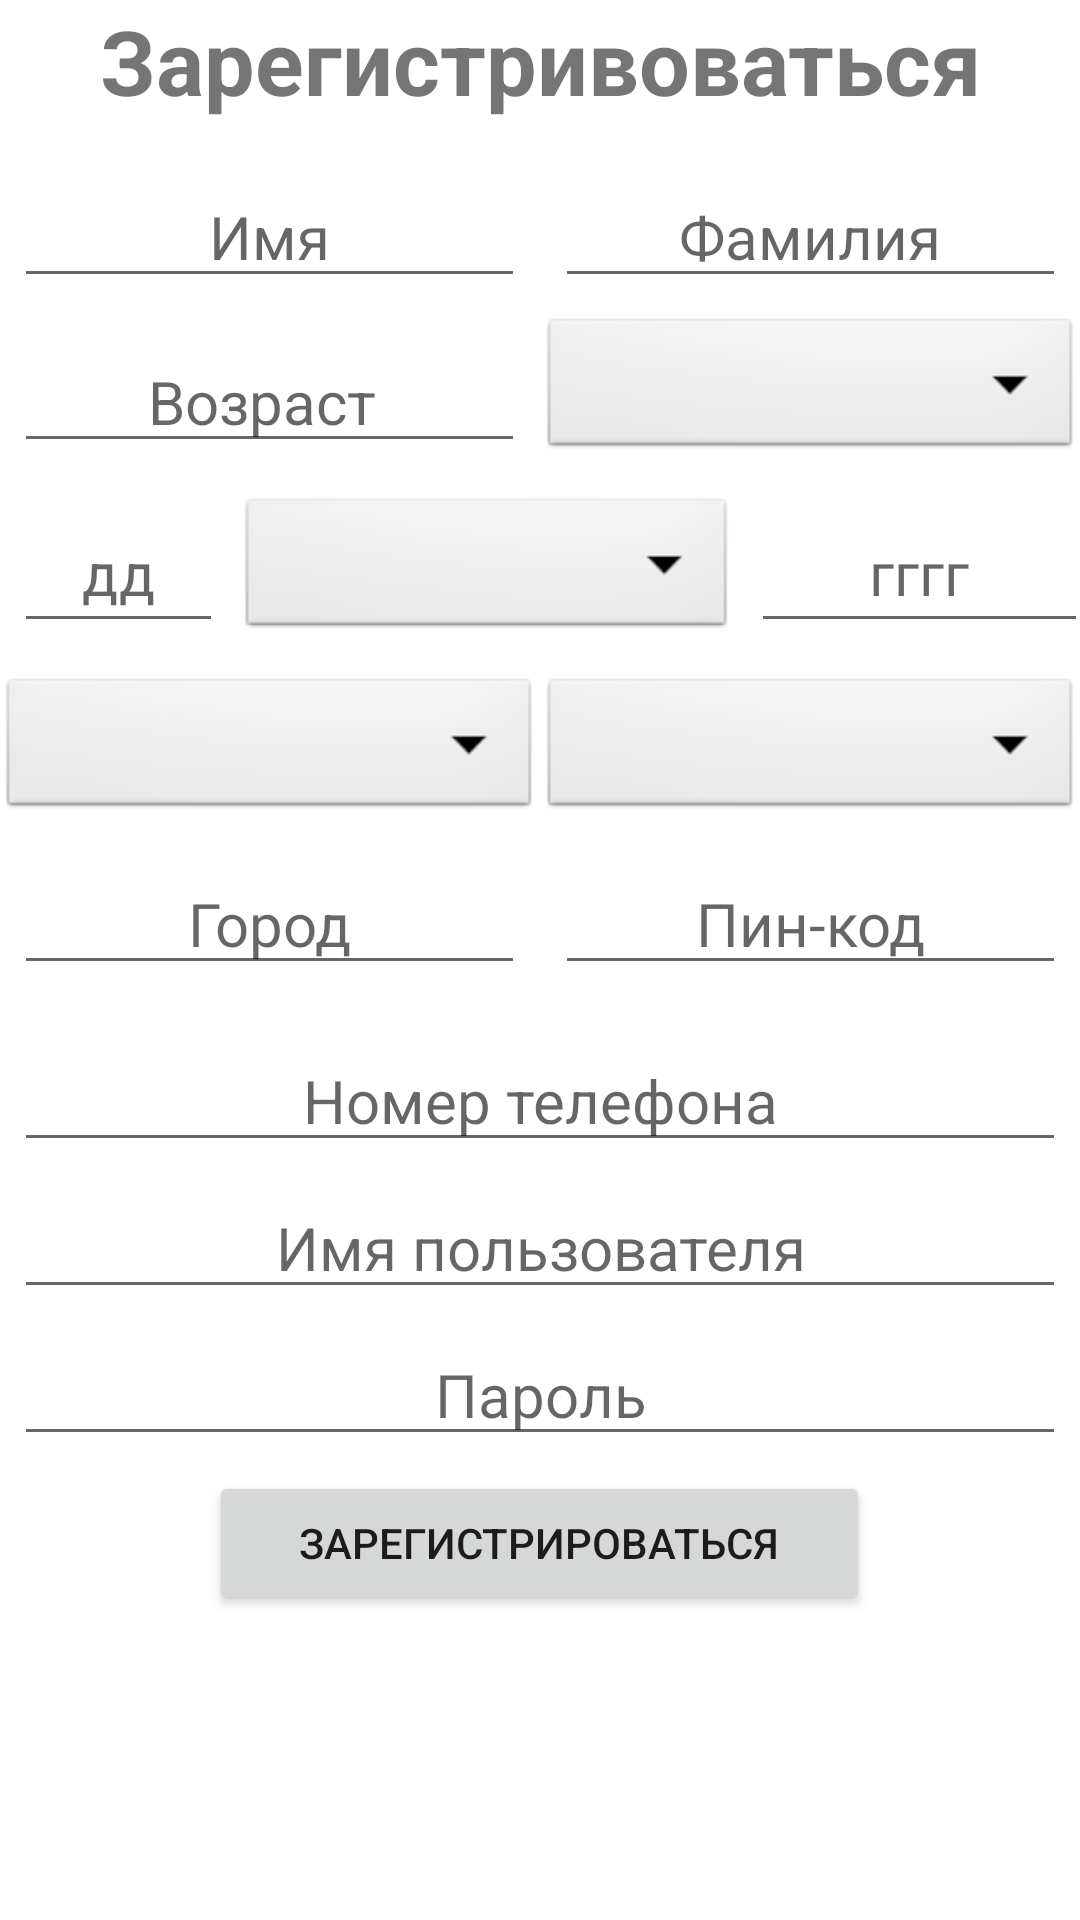

Layout XML and referenced resources for this Android screen:
<!-- AndroidManifest.xml: application theme AppTheme -->
<!-- res/layout/register.xml -->
<?xml version="1.0" encoding="utf-8"?>
<LinearLayout xmlns:android="http://schemas.android.com/apk/res/android"
    xmlns:tools="http://schemas.android.com/tools"
    android:layout_width="match_parent"
    android:layout_height="match_parent"
    android:orientation="vertical"
    android:paddingBottom="@dimen/activity_vertical_margin"
    android:paddingLeft="@dimen/activity_horizontal_margin"
    android:paddingRight="@dimen/activity_horizontal_margin"
    android:paddingTop="@dimen/activity_vertical_margin"
    tools:context=".MainActivity">

    <ScrollView
        android:layout_width="match_parent"
        android:layout_height="match_parent">

        <LinearLayout
            android:layout_width="match_parent"
            android:layout_height="match_parent"
            android:layout_marginBottom="10dp"
            android:orientation="vertical">

            <TextView
                android:layout_width="match_parent"
                android:layout_height="wrap_content"
                android:layout_marginBottom="15dp"
                android:gravity="center"
                android:text="Зарегистривоваться"
                android:textSize="30dp"
                android:textStyle="bold" />

            <LinearLayout
                android:layout_width="match_parent"
                android:layout_height="wrap_content"
                android:orientation="horizontal"
                android:weightSum="100">

                <EditText
                    android:id="@+id/etfname"
                    android:layout_width="match_parent"
                    android:layout_height="wrap_content"
                    android:layout_marginBottom="5dp"
                    android:layout_marginLeft="5dp"
                    android:layout_marginRight="5dp"
                    android:layout_weight="50"
                    android:gravity="center"
                    android:hint="Имя"
                    android:textSize="20dp" />

                <EditText
                    android:id="@+id/etlname"
                    android:layout_width="match_parent"
                    android:layout_height="wrap_content"
                    android:layout_marginBottom="5dp"
                    android:layout_marginLeft="5dp"
                    android:layout_marginRight="5dp"
                    android:layout_weight="50"
                    android:gravity="center"
                    android:hint="Фамилия"
                    android:textSize="20dp" />
            </LinearLayout>

            <LinearLayout
                android:layout_width="match_parent"
                android:layout_height="wrap_content"
                android:layout_marginBottom="10dp"
                android:orientation="horizontal"
                android:weightSum="100">

                <EditText
                    android:id="@+id/etage"
                    android:layout_width="match_parent"
                    android:layout_height="wrap_content"
                    android:layout_gravity="bottom"
                    android:layout_marginLeft="5dp"
                    android:layout_marginRight="5dp"
                    android:layout_weight="50"
                    android:gravity="center"
                    android:hint="Возраст "
                    android:inputType="number"
                    android:textSize="20dp" />

                <Spinner
                    android:id="@+id/spinnersex"
                    android:layout_width="match_parent"
                    android:layout_height="50dp"
                    android:layout_weight="50"
                    android:background="@android:drawable/btn_dropdown"
                    android:spinnerMode="dropdown" />


            </LinearLayout>

            <LinearLayout
                android:layout_width="match_parent"
                android:layout_height="wrap_content"
                android:layout_marginBottom="10dp"

                android:orientation="horizontal"
                android:weightSum="100">

                <EditText
                    android:id="@+id/etdd"
                    android:layout_width="match_parent"
                    android:layout_height="50dp"
                    android:layout_gravity="bottom"
                    android:layout_marginLeft="5dp"
                    android:layout_marginRight="5dp"
                    android:layout_weight="39"
                    android:gravity="center"
                    android:hint="дд"
                    android:inputType="date"
                    android:textSize="20dp" />

                <Spinner
                    android:id="@+id/spinnermonth"
                    android:layout_width="match_parent"
                    android:layout_height="50dp"
                    android:layout_weight="27"
                    android:background="@android:drawable/btn_dropdown"
                    android:spinnerMode="dropdown" />

                <EditText
                    android:id="@+id/etyy"
                    android:layout_width="match_parent"
                    android:layout_height="50dp"
                    android:layout_gravity="bottom"
                    android:layout_marginLeft="5dp"
                    android:layout_marginRight="5dp"
                    android:layout_weight="33"
                    android:gravity="center"
                    android:hint="гггг"
                    android:inputType="date"
                    android:textSize="20dp" />


            </LinearLayout>


            <LinearLayout
                android:layout_width="match_parent"
                android:layout_height="wrap_content"
                android:layout_marginBottom="10dp"

                android:orientation="horizontal"
                android:weightSum="100">


                <Spinner
                    android:id="@+id/spinnerbgroup"
                    android:layout_width="match_parent"
                    android:layout_height="50dp"
                    android:layout_weight="50"
                    android:background="@android:drawable/btn_dropdown"
                    android:spinnerMode="dropdown" />

                <Spinner
                    android:id="@+id/spinnerusertype"
                    android:layout_width="match_parent"
                    android:layout_height="50dp"
                    android:layout_weight="50"
                    android:background="@android:drawable/btn_dropdown"
                    android:spinnerMode="dropdown" />


            </LinearLayout>


            <LinearLayout
                android:layout_width="match_parent"
                android:layout_height="wrap_content"
                android:layout_marginBottom="10dp"

                android:orientation="horizontal"
                android:weightSum="100">

                <EditText
                    android:id="@+id/etcity"
                    android:layout_width="match_parent"
                    android:layout_height="wrap_content"
                    android:layout_marginBottom="5dp"
                    android:layout_marginLeft="5dp"
                    android:layout_marginRight="5dp"
                    android:layout_weight="50"
                    android:gravity="center"
                    android:hint="Город"
                    android:textSize="20dp" />

                <EditText
                    android:id="@+id/etpin"
                    android:layout_width="match_parent"
                    android:layout_height="wrap_content"
                    android:layout_marginBottom="5dp"
                    android:layout_marginLeft="5dp"
                    android:layout_marginRight="5dp"
                    android:layout_weight="50"
                    android:gravity="center"
                    android:hint="Пин-код"
                    android:inputType="number"
                    android:textSize="20dp" />
            </LinearLayout>

            <EditText
                android:id="@+id/etmobile"
                android:layout_width="match_parent"
                android:layout_height="wrap_content"
                android:layout_marginBottom="5dp"
                android:layout_marginLeft="5dp"
                android:layout_marginRight="5dp"
                android:gravity="center"
                android:hint="Номер телефона"
                android:inputType="phone"
                android:textSize="20dp" />

            <EditText
                android:id="@+id/etusername"
                android:layout_width="match_parent"
                android:layout_height="wrap_content"
                android:layout_marginBottom="5dp"
                android:layout_marginLeft="5dp"
                android:layout_marginRight="5dp"
                android:gravity="center"
                android:hint="Имя пользователя"
                android:textSize="20dp" />

            <EditText
                android:id="@+id/etpassword"
                android:layout_width="match_parent"
                android:layout_height="wrap_content"
                android:layout_marginBottom="5dp"
                android:layout_marginLeft="5dp"
                android:layout_marginRight="5dp"
                android:gravity="center"
                android:hint="Пароль"
                android:password="true"
                android:textSize="20dp" />

            <Button
                android:id="@+id/bregister"
                android:layout_width="wrap_content"
                android:layout_height="wrap_content"
                android:layout_gravity="center"
                android:paddingLeft="30dp"
                android:paddingRight="30dp"
                android:text="Зарегистрироваться" />
        </LinearLayout>
    </ScrollView>
</LinearLayout>
<!-- resources referenced by this layout -->
<resources>

</resources>
